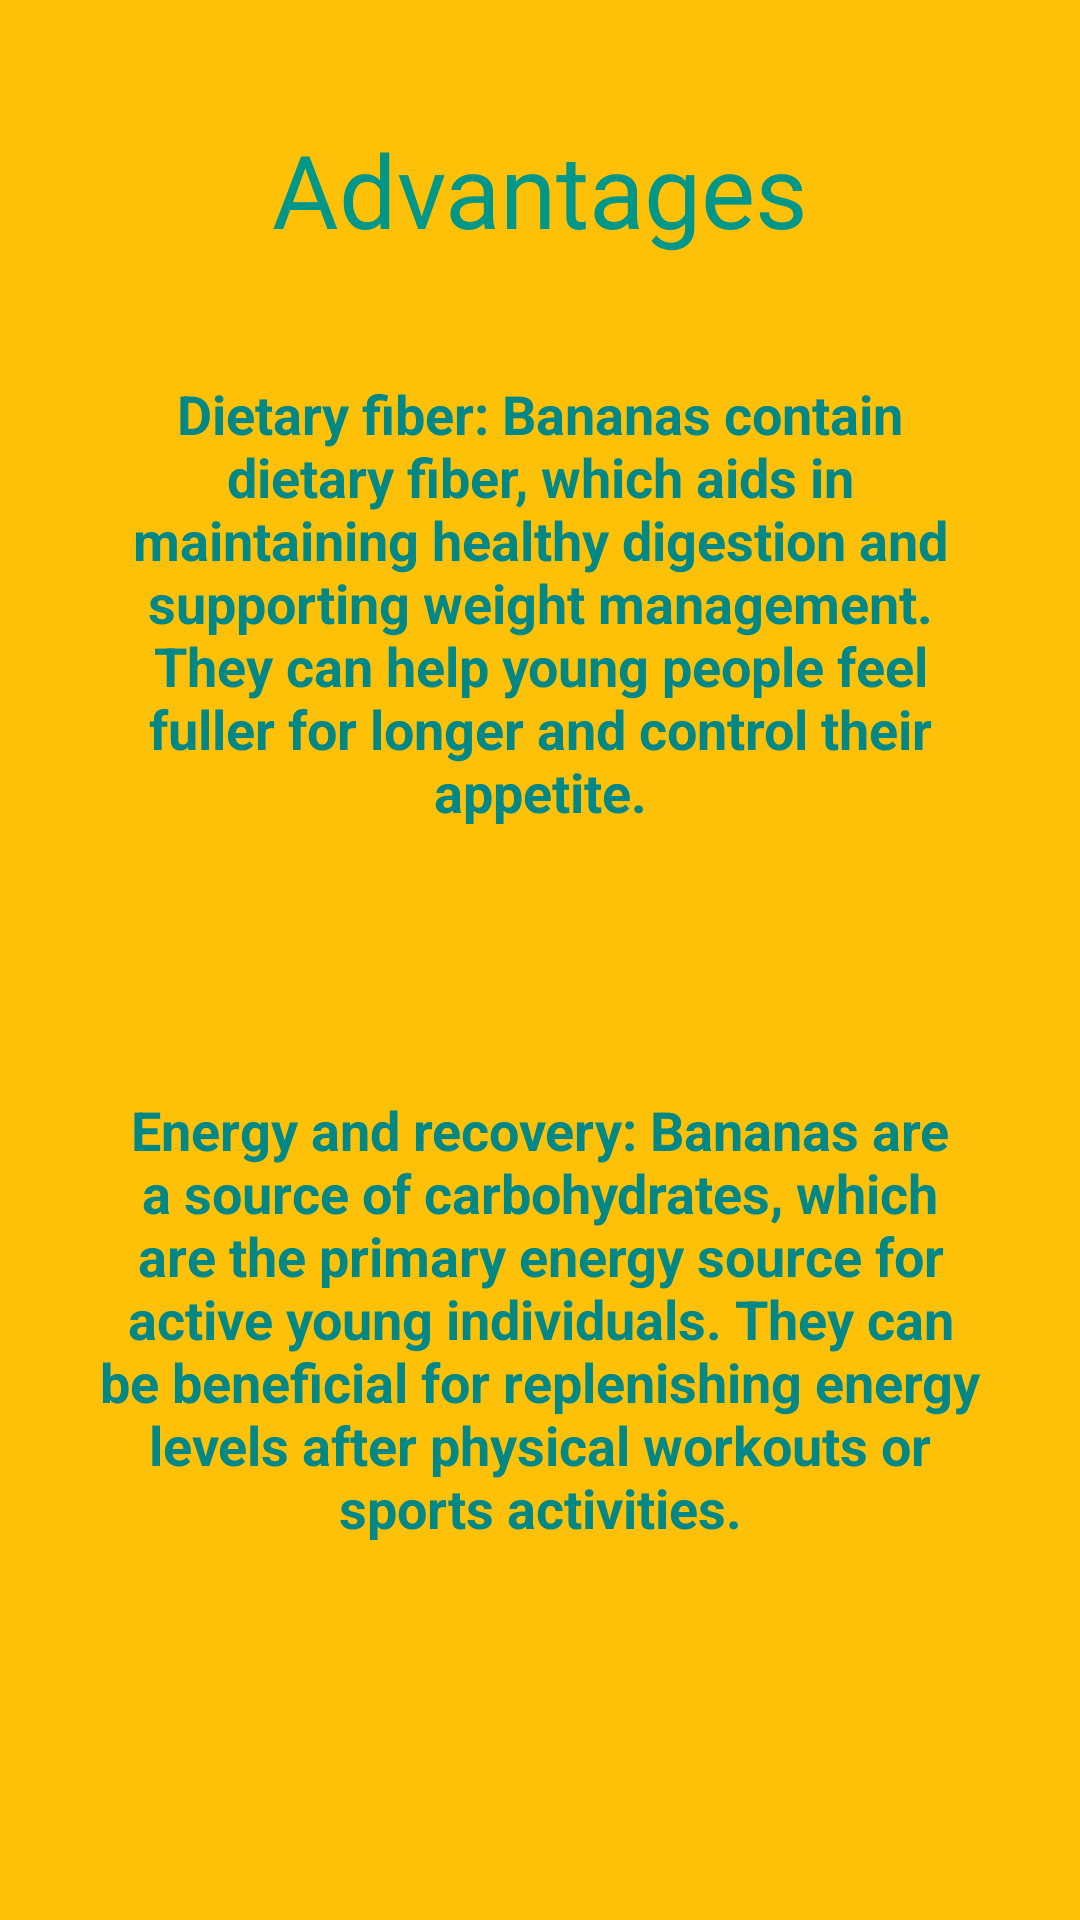

Reconstruct the res/layout file that produces this screen, plus the resources it refers to.
<!-- AndroidManifest.xml: application theme Theme.Bananas -->
<!-- res/layout/activity_adult.xml -->
<?xml version="1.0" encoding="utf-8"?>
<androidx.constraintlayout.widget.ConstraintLayout xmlns:android="http://schemas.android.com/apk/res/android"
    xmlns:app="http://schemas.android.com/apk/res-auto"
    xmlns:tools="http://schemas.android.com/tools"
    android:layout_width="match_parent"
    android:layout_height="match_parent"
    android:background="#FFC107"
    tools:context=".AdultActivity">

    <TextView
        android:id="@+id/eiffelTowerTextView"
        android:layout_width="wrap_content"
        android:layout_height="wrap_content"
        android:fontFamily="@font/alfa_slab_one"
        android:text="Advantages"
        android:textColor="#009688"
        android:textSize="34sp"
        app:layout_constraintBottom_toTopOf="@+id/firstPlus"
        app:layout_constraintEnd_toEndOf="parent"
        app:layout_constraintStart_toStartOf="parent"
        app:layout_constraintTop_toTopOf="parent" />


    <TextView
        android:id="@+id/textView2"
        android:layout_width="match_parent"
        android:layout_height="wrap_content"
        android:text="@string/adult1"
        android:textAlignment="center"
        android:textColor="@color/teal_700"
        android:textSize="18sp"
        android:layout_marginStart="32dp"
        android:textStyle="bold"
        android:layout_marginEnd="32dp"
        android:layout_marginTop="32dp"
        app:layout_constraintEnd_toEndOf="parent"
        app:layout_constraintStart_toStartOf="parent"
        app:layout_constraintTop_toBottomOf="@+id/secondPlus" />


    <TextView
        android:id="@+id/firstPlus"
        android:layout_width="match_parent"
        android:layout_height="wrap_content"
        android:text="@string/adult2"
        android:textAlignment="center"
        android:textColor="@color/teal_700"
        android:textSize="18sp"
        android:textStyle="bold"
        android:layout_marginStart="32dp"
        android:layout_marginEnd="32dp"
        android:layout_marginBottom="32dp"
        app:layout_constraintBottom_toTopOf="@+id/secondPlus"
        app:layout_constraintEnd_toEndOf="parent"
        app:layout_constraintStart_toStartOf="parent" />

    <TextView
        android:id="@+id/secondPlus"
        android:layout_width="match_parent"
        android:layout_height="wrap_content"
        android:layout_marginStart="32dp"
        android:layout_marginEnd="32dp"
        android:text=""
        android:textAlignment="center"
        android:textColor="@color/white"
        android:textSize="18sp"
        android:textStyle="bold"
        app:layout_constraintBottom_toBottomOf="parent"
        app:layout_constraintEnd_toEndOf="parent"
        app:layout_constraintStart_toStartOf="parent"
        app:layout_constraintTop_toTopOf="parent"
        />


</androidx.constraintlayout.widget.ConstraintLayout>
<!-- resources referenced by this layout -->
<resources>
  <string name="adult1">Energy and recovery: Bananas are a source of carbohydrates, which are the primary energy source for active young individuals. They can be beneficial for replenishing energy levels after physical workouts or sports activities.</string>
  <string name="adult2">Dietary fiber: Bananas contain dietary fiber, which aids in maintaining healthy digestion and supporting weight management. They can help young people feel fuller for longer and control their appetite.</string>
  <style name="Theme.Bananas" parent="Theme.MaterialComponents.DayNight.NoActionBar">
          
          <item name="colorPrimary">@color/purple_500</item>
          <item name="colorPrimaryVariant">@color/purple_700</item>
          <item name="colorOnPrimary">@color/white</item>
          
          <item name="colorSecondary">@color/teal_200</item>
          <item name="colorSecondaryVariant">@color/teal_700</item>
          <item name="colorOnSecondary">@color/black</item>
          
          <item name="android:statusBarColor">?attr/colorPrimaryVariant</item>
          
      </style>
  <!-- not gathered from this repository: default colours our renderer supplied (Android Studio template values) -->
  <color name="purple_500">#FF6200EE</color>
  <color name="purple_700">#FF3700B3</color>
  <color name="teal_200">#FF03DAC5</color>
  <color name="teal_700">#FF018786</color>
  <color name="black">#FF000000</color>
  <color name="white">#FFFFFFFF</color>
</resources>
